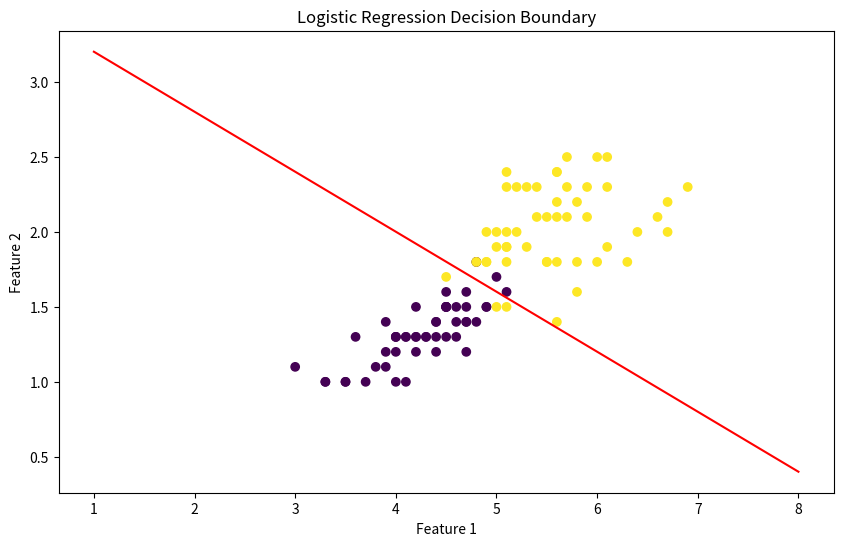

Generate this figure with matplotlib:

data_x = [(5.3, 2.3), (5.7, 2.5), (4.0, 1.0), (5.6, 2.4), (4.5, 1.5), (5.4, 2.3), (4.8, 1.8), (4.5, 1.5), (5.1, 1.5), (6.1, 2.3), (5.1, 1.9), (4.0, 1.2), (5.2, 2.0), (3.9, 1.4), (4.2, 1.2), (4.7, 1.5), (4.8, 1.8), (3.6, 1.3), (4.6, 1.4), (4.5, 1.7), (3.0, 1.1), (4.3, 1.3), (4.5, 1.3), (5.5, 2.1), (3.5, 1.0), (5.6, 2.2), (4.2, 1.5), (5.8, 1.8), (5.5, 1.8), (5.7, 2.3), (6.4, 2.0), (5.0, 1.7), (6.7, 2.0), (4.0, 1.3), (4.4, 1.4), (4.5, 1.5), (5.6, 2.4), (5.8, 1.6), (4.6, 1.3), (4.1, 1.3), (5.1, 2.3), (5.2, 2.3), (5.6, 1.4), (5.1, 1.8), (4.9, 1.5), (6.7, 2.2), (4.4, 1.3), (3.9, 1.1), (6.3, 1.8), (6.0, 1.8), (4.5, 1.6), (6.6, 2.1), (4.1, 1.3), (4.5, 1.5), (6.1, 2.5), (4.1, 1.0), (4.4, 1.2), (5.4, 2.1), (5.0, 1.5), (5.0, 2.0), (4.9, 1.5), (5.9, 2.1), (4.3, 1.3), (4.0, 1.3), (4.9, 2.0), (4.9, 1.8), (4.0, 1.3), (5.5, 1.8), (3.7, 1.0), (6.9, 2.3), (5.7, 2.1), (5.3, 1.9), (4.4, 1.4), (5.6, 1.8), (3.3, 1.0), (4.8, 1.8), (6.0, 2.5), (5.9, 2.3), (4.9, 1.8), (3.3, 1.0), (3.9, 1.2), (5.6, 2.1), (5.8, 2.2), (3.8, 1.1), (3.5, 1.0), (4.5, 1.5), (5.1, 1.9), (4.7, 1.4), (5.1, 1.6), (5.1, 2.0), (4.8, 1.4), (5.0, 1.9), (5.1, 2.4), (4.6, 1.5), (6.1, 1.9), (4.7, 1.6), (4.7, 1.4), (4.7, 1.2), (4.2, 1.3), (4.2, 1.3)]
data_y = [1, 1, -1, 1, -1, 1, 1, -1, 1, 1, 1, -1, 1, -1, -1, -1, -1, -1, -1, 1, -1, -1, -1, 1, -1, 1, -1, 1, 1, 1, 1, -1, 1, -1, -1, -1, 1, 1, -1, -1, 1, 1, 1, 1, -1, 1, -1, -1, 1, 1, -1, 1, -1, -1, 1, -1, -1, 1, 1, 1, -1, 1, -1, -1, 1, 1, -1, 1, -1, 1, 1, 1, -1, 1, -1, 1, 1, 1, 1, -1, -1, 1, 1, -1, -1, -1, 1, -1, -1, 1, -1, 1, 1, -1, 1, -1, -1, -1, -1, -1]

import numpy as np
import matplotlib.pyplot as plt

def sigmoid(x):
    return 1 / (1 + np.exp(-x))

def gradient_descent(x, y, learning_rate, num_iterations):
    w = np.zeros(2)
    for i in range(num_iterations):
        hypothesis = sigmoid(np.dot(x, w))
        error = hypothesis - y
        w -= learning_rate * np.dot(x.T, error)
    return w

def calculate_mse(y, y_pred):
    return np.mean((y - y_pred) ** 2)

data_x = np.array(data_x)
data_y = np.array(data_y)


mse = calculate_mse(data_y, np.exp(np.dot(data_x, np.zeros(2))))

w = gradient_descent(data_x, data_y, 0.01, 10000)

plt.figure(figsize=(10, 6))
plt.scatter(data_x[:, 0], data_x[:, 1], c=data_y, cmap='viridis')


x_values = np.linspace(int(min(data_x[:, 0]))-2, int(max(data_x[:, 0]))+2, 100)
y_values = - (w[0] * x_values) / w[1]
np.append(y_values,0)
print(y_values)
plt.plot(x_values, y_values[::-1], color='red')

plt.xlabel('Feature 1')
plt.ylabel('Feature 2')
plt.title('Logistic Regression Decision Boundary')
plt.show()